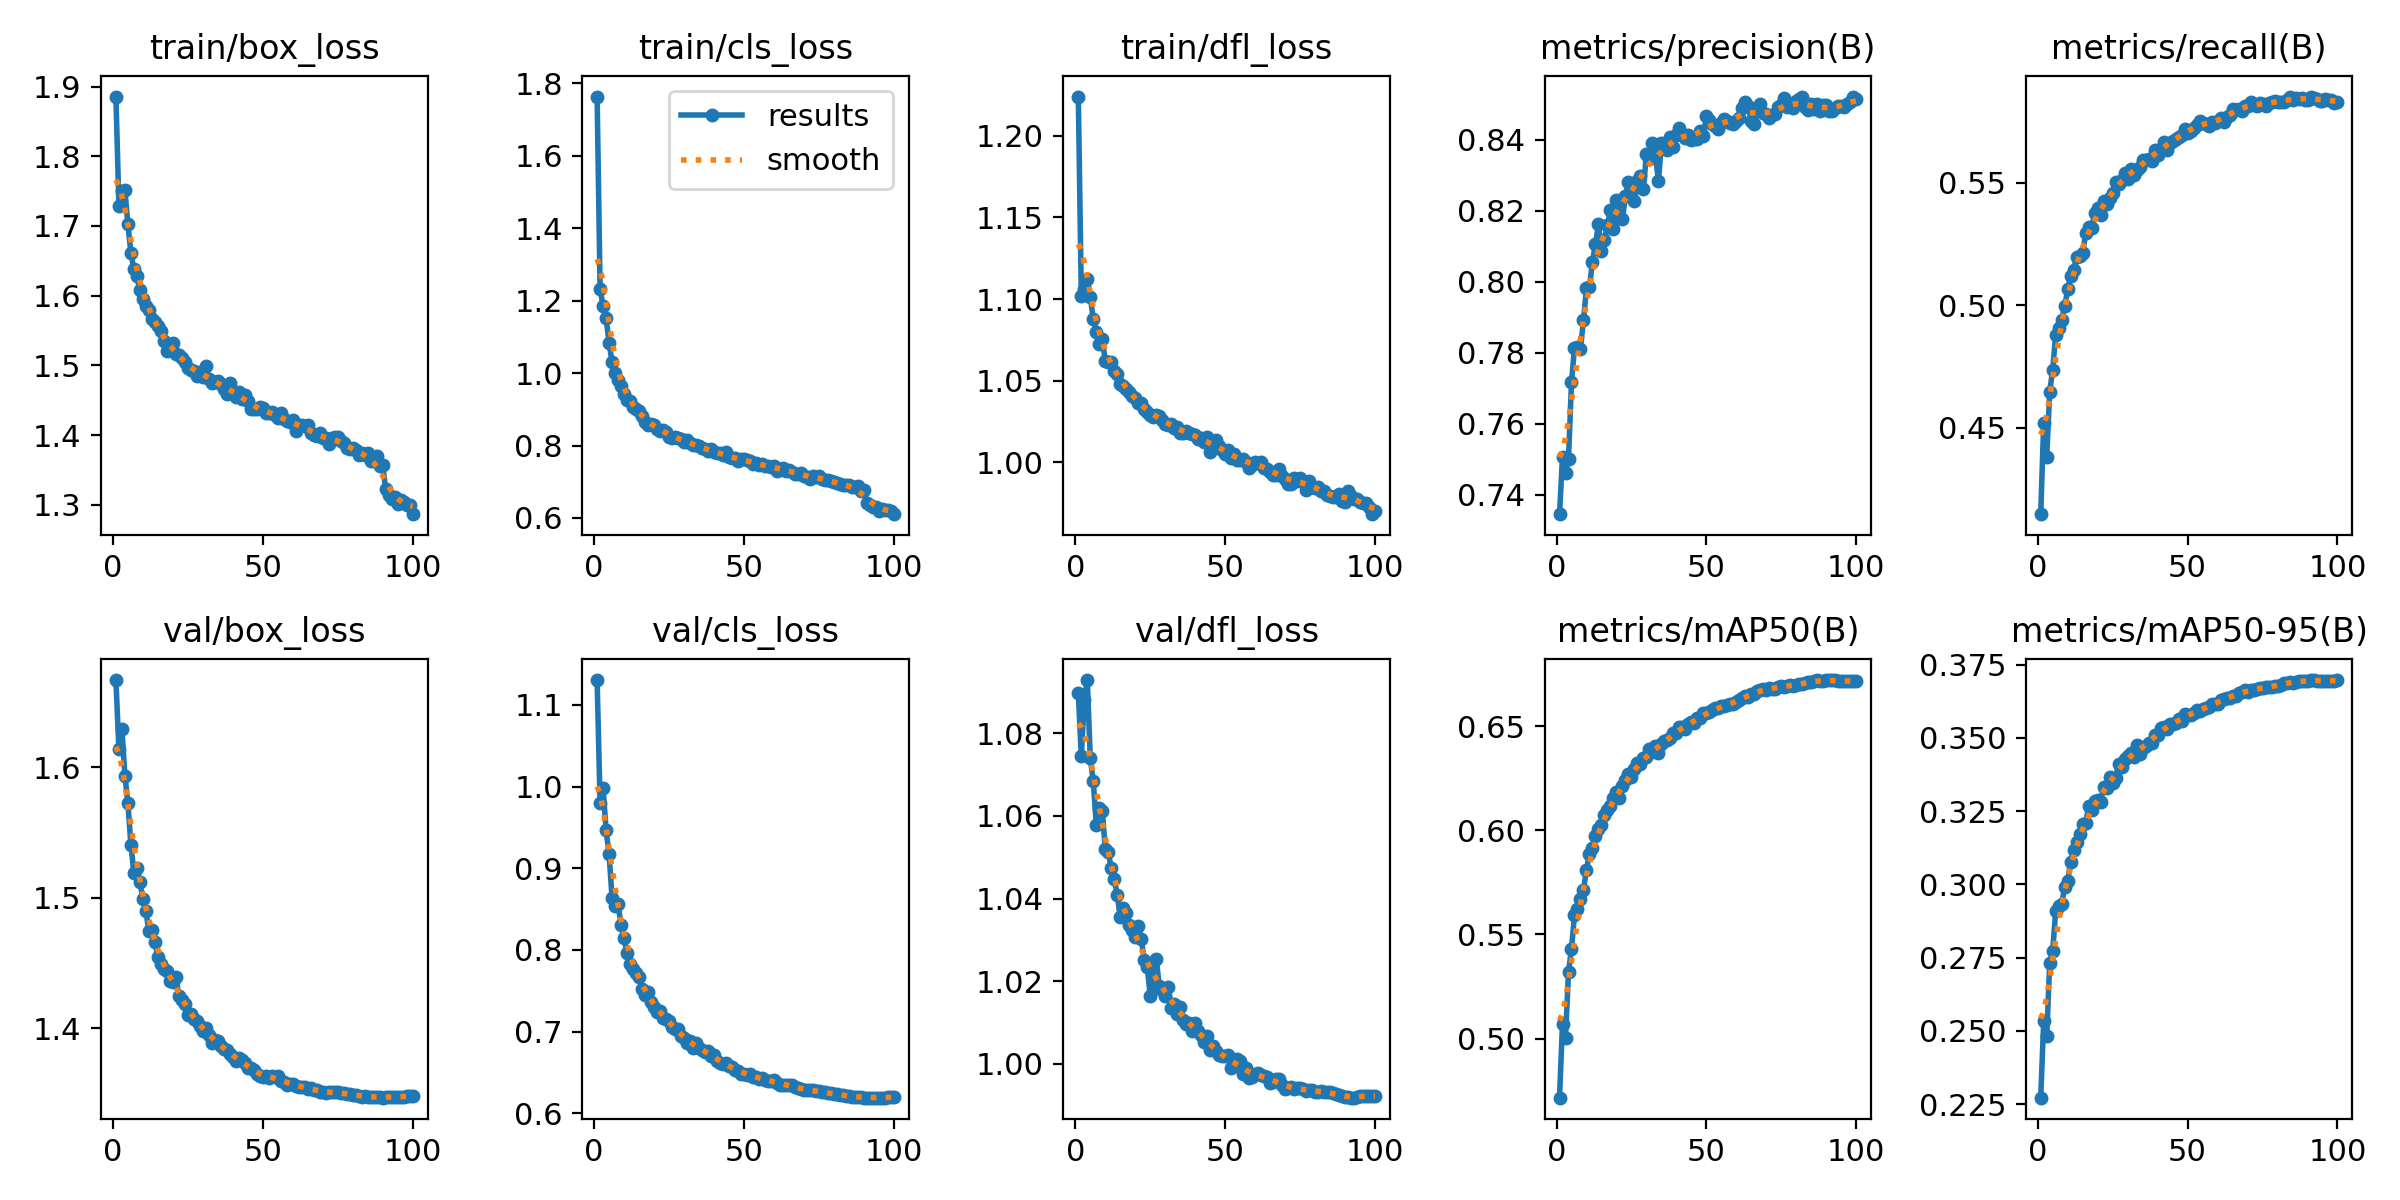

The data file committed next to this chart (first rows):
epoch, time, train/box_loss, train/cls_loss, train/dfl_loss, metrics/precision(B), metrics/recall(B), metrics/mAP50(B), metrics/mAP50-95(B), val/box_loss, val/cls_loss, val/dfl_loss, lr/pg0, lr/pg1, lr/pg2
1, 338, 1.886, 1.763, 1.224, 0.7345, 0.4146, 0.4717, 0.2272, 1.667, 1.13, 1.09, 0.003332, 0.003332, 0.003332
2, 664.8, 1.729, 1.232, 1.102, 0.7506, 0.4519, 0.5071, 0.2532, 1.614, 0.9796, 1.074, 0.006599, 0.006599, 0.006599
3, 924.2, 1.75, 1.185, 1.106, 0.7461, 0.4378, 0.5003, 0.2481, 1.629, 0.9984, 1.088, 0.009801, 0.009801, 0.009801
4, 1346, 1.752, 1.152, 1.112, 0.7502, 0.4647, 0.5321, 0.273, 1.594, 0.9464, 1.093, 0.009703, 0.009703, 0.009703
5, 1607, 1.702, 1.083, 1.101, 0.7717, 0.4737, 0.5432, 0.2774, 1.573, 0.9173, 1.074, 0.009604, 0.009604, 0.009604
6, 2073, 1.661, 1.029, 1.088, 0.7814, 0.488, 0.5593, 0.2909, 1.541, 0.8631, 1.068, 0.009505, 0.009505, 0.009505
7, 2506, 1.638, 0.999, 1.08, 0.7815, 0.4908, 0.5621, 0.2927, 1.519, 0.8533, 1.058, 0.009406, 0.009406, 0.009406
8, 2776, 1.628, 0.9798, 1.073, 0.781, 0.4941, 0.5668, 0.2935, 1.523, 0.8557, 1.062, 0.009307, 0.009307, 0.009307
9, 3042, 1.607, 0.9647, 1.076, 0.7892, 0.4996, 0.5714, 0.299, 1.513, 0.83, 1.061, 0.009208, 0.009208, 0.009208
10, 3312, 1.595, 0.9409, 1.062, 0.7981, 0.5065, 0.5811, 0.3013, 1.499, 0.8151, 1.052, 0.009109, 0.009109, 0.009109
11, 3579, 1.586, 0.9264, 1.061, 0.7985, 0.5122, 0.5888, 0.3078, 1.49, 0.7957, 1.051, 0.00901, 0.00901, 0.00901
12, 3847, 1.579, 0.923, 1.062, 0.8056, 0.5145, 0.5915, 0.3116, 1.474, 0.7832, 1.047, 0.008911, 0.008911, 0.008911
13, 4114, 1.566, 0.905, 1.056, 0.8106, 0.5199, 0.5975, 0.3146, 1.476, 0.7762, 1.045, 0.008812, 0.008812, 0.008812
14, 4378, 1.563, 0.9004, 1.054, 0.8161, 0.5202, 0.6008, 0.3172, 1.466, 0.7714, 1.041, 0.008713, 0.008713, 0.008713
15, 4651, 1.556, 0.8953, 1.048, 0.8086, 0.5213, 0.6024, 0.3207, 1.455, 0.7667, 1.036, 0.008614, 0.008614, 0.008614
16, 4918, 1.549, 0.8812, 1.047, 0.8118, 0.5294, 0.6074, 0.3209, 1.449, 0.7525, 1.038, 0.008515, 0.008515, 0.008515
17, 5276, 1.534, 0.8636, 1.045, 0.8158, 0.5321, 0.6096, 0.3267, 1.445, 0.7446, 1.036, 0.008416, 0.008416, 0.008416
18, 5541, 1.52, 0.857, 1.043, 0.8203, 0.5317, 0.6116, 0.3255, 1.444, 0.7489, 1.034, 0.008317, 0.008317, 0.008317
19, 6746, 1.527, 0.8598, 1.041, 0.8149, 0.5378, 0.6157, 0.3286, 1.436, 0.7368, 1.032, 0.008218, 0.008218, 0.008218
20, 7372, 1.531, 0.8562, 1.039, 0.8229, 0.5396, 0.6186, 0.3287, 1.435, 0.7301, 1.031, 0.008119, 0.008119, 0.008119
21, 7890, 1.517, 0.8447, 1.036, 0.8227, 0.5368, 0.6156, 0.3282, 1.44, 0.7246, 1.033, 0.00802, 0.00802, 0.00802
22, 8618, 1.515, 0.8414, 1.037, 0.8177, 0.5425, 0.6212, 0.3332, 1.425, 0.7257, 1.03, 0.007921, 0.007921, 0.007921
23, 9266, 1.511, 0.842, 1.033, 0.8241, 0.5416, 0.6239, 0.333, 1.422, 0.717, 1.025, 0.007822, 0.007822, 0.007822
24, 9719, 1.504, 0.8377, 1.031, 0.828, 0.5439, 0.6268, 0.3367, 1.419, 0.7151, 1.024, 0.007723, 0.007723, 0.007723
25, 10315, 1.496, 0.8248, 1.029, 0.8262, 0.546, 0.6255, 0.3347, 1.411, 0.7134, 1.016, 0.007624, 0.007624, 0.007624
26, 10993, 1.494, 0.8204, 1.028, 0.8226, 0.5504, 0.6293, 0.3365, 1.411, 0.7051, 1.021, 0.007525, 0.007525, 0.007525
27, 11727, 1.492, 0.8239, 1.029, 0.8283, 0.5496, 0.6323, 0.3412, 1.407, 0.7034, 1.025, 0.007426, 0.007426, 0.007426
28, 12179, 1.484, 0.8194, 1.029, 0.8298, 0.5511, 0.6319, 0.3402, 1.406, 0.7035, 1.019, 0.007327, 0.007327, 0.007327
29, 12632, 1.491, 0.8169, 1.026, 0.826, 0.5542, 0.6345, 0.3427, 1.402, 0.6948, 1.018, 0.007228, 0.007228, 0.007228
30, 13084, 1.483, 0.81, 1.023, 0.8361, 0.5516, 0.6351, 0.3438, 1.398, 0.6921, 1.016, 0.007129, 0.007129, 0.007129
31, 13538, 1.498, 0.8145, 1.023, 0.8346, 0.5556, 0.639, 0.3448, 1.4, 0.6857, 1.019, 0.00703, 0.00703, 0.00703
32, 14069, 1.48, 0.8074, 1.024, 0.8389, 0.5532, 0.6377, 0.3436, 1.395, 0.6881, 1.014, 0.006931, 0.006931, 0.006931
33, 14568, 1.474, 0.8007, 1.021, 0.8355, 0.5551, 0.6402, 0.3475, 1.389, 0.6799, 1.015, 0.006832, 0.006832, 0.006832
34, 15040, 1.476, 0.8009, 1.022, 0.8283, 0.5564, 0.6371, 0.3447, 1.391, 0.6854, 1.012, 0.006733, 0.006733, 0.006733
35, 15493, 1.478, 0.7982, 1.018, 0.8389, 0.5592, 0.6414, 0.3465, 1.39, 0.6794, 1.014, 0.006634, 0.006634, 0.006634
36, 15999, 1.473, 0.7941, 1.018, 0.8384, 0.5593, 0.6427, 0.3473, 1.387, 0.6769, 1.011, 0.006535, 0.006535, 0.006535
37, 16454, 1.466, 0.7915, 1.02, 0.8371, 0.5598, 0.6434, 0.3483, 1.385, 0.6752, 1.01, 0.006436, 0.006436, 0.006436
38, 16993, 1.459, 0.7851, 1.018, 0.8406, 0.5592, 0.6443, 0.3484, 1.384, 0.676, 1.01, 0.006337, 0.006337, 0.006337
39, 17479, 1.475, 0.7892, 1.017, 0.8378, 0.5636, 0.6467, 0.3511, 1.38, 0.6697, 1.008, 0.006238, 0.006238, 0.006238
40, 17939, 1.464, 0.7816, 1.017, 0.8412, 0.5616, 0.6469, 0.3511, 1.378, 0.6711, 1.01, 0.006139, 0.006139, 0.006139
41, 18538, 1.454, 0.7786, 1.014, 0.8433, 0.5639, 0.6498, 0.3535, 1.375, 0.6644, 1.008, 0.00604, 0.00604, 0.00604
42, 19156, 1.461, 0.7806, 1.015, 0.8417, 0.5668, 0.6497, 0.3537, 1.377, 0.6614, 1.007, 0.005941, 0.005941, 0.005941
43, 19605, 1.452, 0.7738, 1.013, 0.8404, 0.5637, 0.6488, 0.3532, 1.376, 0.6606, 1.005, 0.005842, 0.005842, 0.005842
44, 20108, 1.457, 0.7809, 1.016, 0.8413, 0.5665, 0.6512, 0.3547, 1.374, 0.6615, 1.007, 0.005743, 0.005743, 0.005743
45, 20618, 1.449, 0.7681, 1.007, 0.84, 0.5672, 0.6521, 0.3548, 1.37, 0.6573, 1.003, 0.005644, 0.005644, 0.005644
46, 21141, 1.437, 0.7652, 1.01, 0.8402, 0.568, 0.6516, 0.355, 1.369, 0.6567, 1.004, 0.005545, 0.005545, 0.005545
47, 21665, 1.437, 0.7642, 1.014, 0.8403, 0.5687, 0.6536, 0.3564, 1.368, 0.6531, 1.003, 0.005446, 0.005446, 0.005446
48, 22189, 1.437, 0.7586, 1.01, 0.8425, 0.5696, 0.6539, 0.3559, 1.365, 0.6521, 1.002, 0.005347, 0.005347, 0.005347
49, 22714, 1.44, 0.7622, 1.008, 0.8411, 0.572, 0.6561, 0.358, 1.363, 0.6485, 1.002, 0.005248, 0.005248, 0.005248
50, 23242, 1.438, 0.7637, 1.005, 0.8468, 0.5706, 0.656, 0.3579, 1.363, 0.6481, 1.002, 0.005149, 0.005149, 0.005149
51, 23711, 1.431, 0.7587, 1.008, 0.8454, 0.5713, 0.6566, 0.3579, 1.363, 0.6474, 1.002, 0.00505, 0.00505, 0.00505
52, 24632, 1.432, 0.7574, 1.003, 0.8445, 0.5724, 0.6575, 0.3584, 1.362, 0.6481, 0.9991, 0.004951, 0.004951, 0.004951
53, 25084, 1.433, 0.7497, 1.005, 0.8437, 0.5735, 0.6586, 0.3595, 1.363, 0.6446, 0.9997, 0.004852, 0.004852, 0.004852
54, 25538, 1.428, 0.7516, 1.001, 0.8429, 0.5752, 0.6585, 0.3593, 1.363, 0.6446, 1.001, 0.004753, 0.004753, 0.004753
55, 26183, 1.425, 0.7451, 1.001, 0.8448, 0.5746, 0.6597, 0.3599, 1.364, 0.6422, 1.001, 0.004654, 0.004654, 0.004654
56, 26739, 1.431, 0.7491, 1.002, 0.8457, 0.5742, 0.6596, 0.3602, 1.36, 0.6427, 0.9975, 0.004555, 0.004555, 0.004555
57, 27445, 1.423, 0.7433, 1.001, 0.8452, 0.5735, 0.6599, 0.3607, 1.359, 0.6405, 0.9991, 0.004456, 0.004456, 0.004456
58, 28138, 1.42, 0.7425, 0.9964, 0.8447, 0.5749, 0.6604, 0.3614, 1.357, 0.6389, 0.9965, 0.004357, 0.004357, 0.004357
59, 28904, 1.419, 0.7407, 0.9988, 0.8443, 0.5746, 0.6608, 0.3617, 1.358, 0.6401, 0.9969, 0.004258, 0.004258, 0.004258
60, 29359, 1.422, 0.744, 1, 0.8453, 0.5752, 0.6614, 0.3617, 1.357, 0.6407, 0.9975, 0.004159, 0.004159, 0.004159
... 40 more rows
